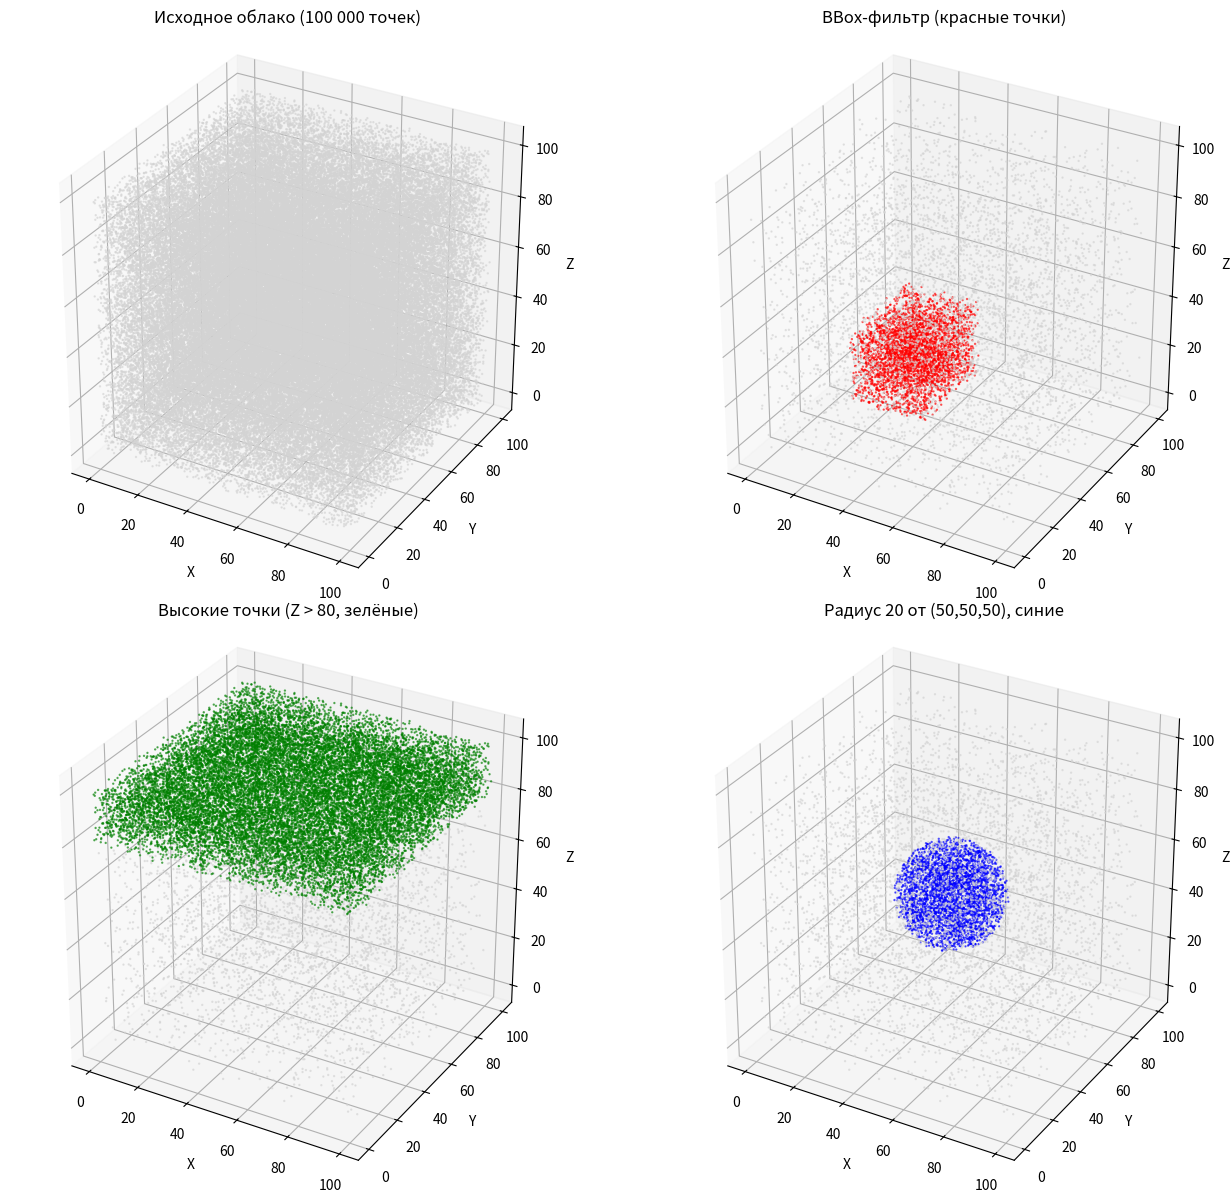

Python code for this plot:
import numpy as np
import matplotlib.pyplot as plt
from mpl_toolkits.mplot3d import Axes3D

np.random.seed(42)  
points = np.random.uniform(0, 100, size=(100000, 3))
np.savetxt("synthetic_cloud.xyz", points)


def show_cloud(points, title="Point Cloud", ax=None, color='b'):
    if ax is None:
        fig = plt.figure(figsize=(8, 6))
        ax = fig.add_subplot(111, projection='3d')
    ax.scatter(points[:, 0], points[:, 1], points[:, 2], s=0.5, alpha=0.6, c=color)
    ax.set_xlabel('X')
    ax.set_ylabel('Y')
    ax.set_zlabel('Z')
    ax.set_title(title)
    ax.set_box_aspect([1, 1, 1])  
    return ax


def filter_by_bbox(points, xmin, xmax, ymin, ymax, zmin, zmax):
    mask = (
        (points[:, 0] >= xmin) & (points[:, 0] <= xmax) &
        (points[:, 1] >= ymin) & (points[:, 1] <= ymax) &
        (points[:, 2] >= zmin) & (points[:, 2] <= zmax)
    )
    return points[mask]

bbox_params = (20, 50, 30, 70, 10, 40)
filtered_bbox = filter_by_bbox(points, *bbox_params)
np.savetxt("bbox_filtered.xyz", filtered_bbox)
print(f"BBox-фильтр [x∈{bbox_params[:2]}, y∈{bbox_params[2:4]}, z∈{bbox_params[4:]}]: {len(filtered_bbox)} точек")


high_points = points[points[:, 2] > 80]
np.savetxt("high_points.xyz", high_points)
print(f" Высокие точки (Z > 80): {len(high_points)} точек")


def filter_by_distance(points, center, radius):
    distances = np.linalg.norm(points - center, axis=1)
    return points[distances <= radius]

center = np.array([50, 50, 50])
radius = 20
near_center = filter_by_distance(points, center, radius)
np.savetxt("near_center.xyz", near_center)
print(f" Точки в радиусе {radius} от {center}: {len(near_center)} точек")


print(f"Исходное облако:          {len(points)} точек")
print(f"После BBox-фильтра:       {len(filtered_bbox)} точек ({len(filtered_bbox)/len(points)*100:.2f}%)")
print(f"Высокие точки (Z > 80):   {len(high_points)} точек ({len(high_points)/len(points)*100:.2f}%)")
print(f"В радиусе 20 от центра:   {len(near_center)} точек ({len(near_center)/len(points)*100:.2f}%)")


fig = plt.figure(figsize=(14, 12))

ax1 = fig.add_subplot(2, 2, 1, projection='3d')
show_cloud(points, "Исходное облако (100 000 точек)", ax=ax1, color='lightgray')

ax2 = fig.add_subplot(2, 2, 2, projection='3d')
show_cloud(points[::20], "BBox-фильтр (подмножество)", ax=ax2, color='lightgray')  
show_cloud(filtered_bbox, "", ax=ax2, color='red')
ax2.set_title("BBox-фильтр (красные точки)")

ax3 = fig.add_subplot(2, 2, 3, projection='3d')
show_cloud(points[::20], "Высокие точки (Z > 80)", ax=ax3, color='lightgray')
show_cloud(high_points, "", ax=ax3, color='green')
ax3.set_title("Высокие точки (Z > 80, зелёные)")

ax4 = fig.add_subplot(2, 2, 4, projection='3d')
show_cloud(points[::20], f"Радиус {radius} от центра", ax=ax4, color='lightgray')
show_cloud(near_center, "", ax=ax4, color='blue')
ax4.set_title(f"Радиус {radius} от (50,50,50), синие")

plt.tight_layout()
plt.savefig("segmentation_results.png", dpi=150)
plt.show()
